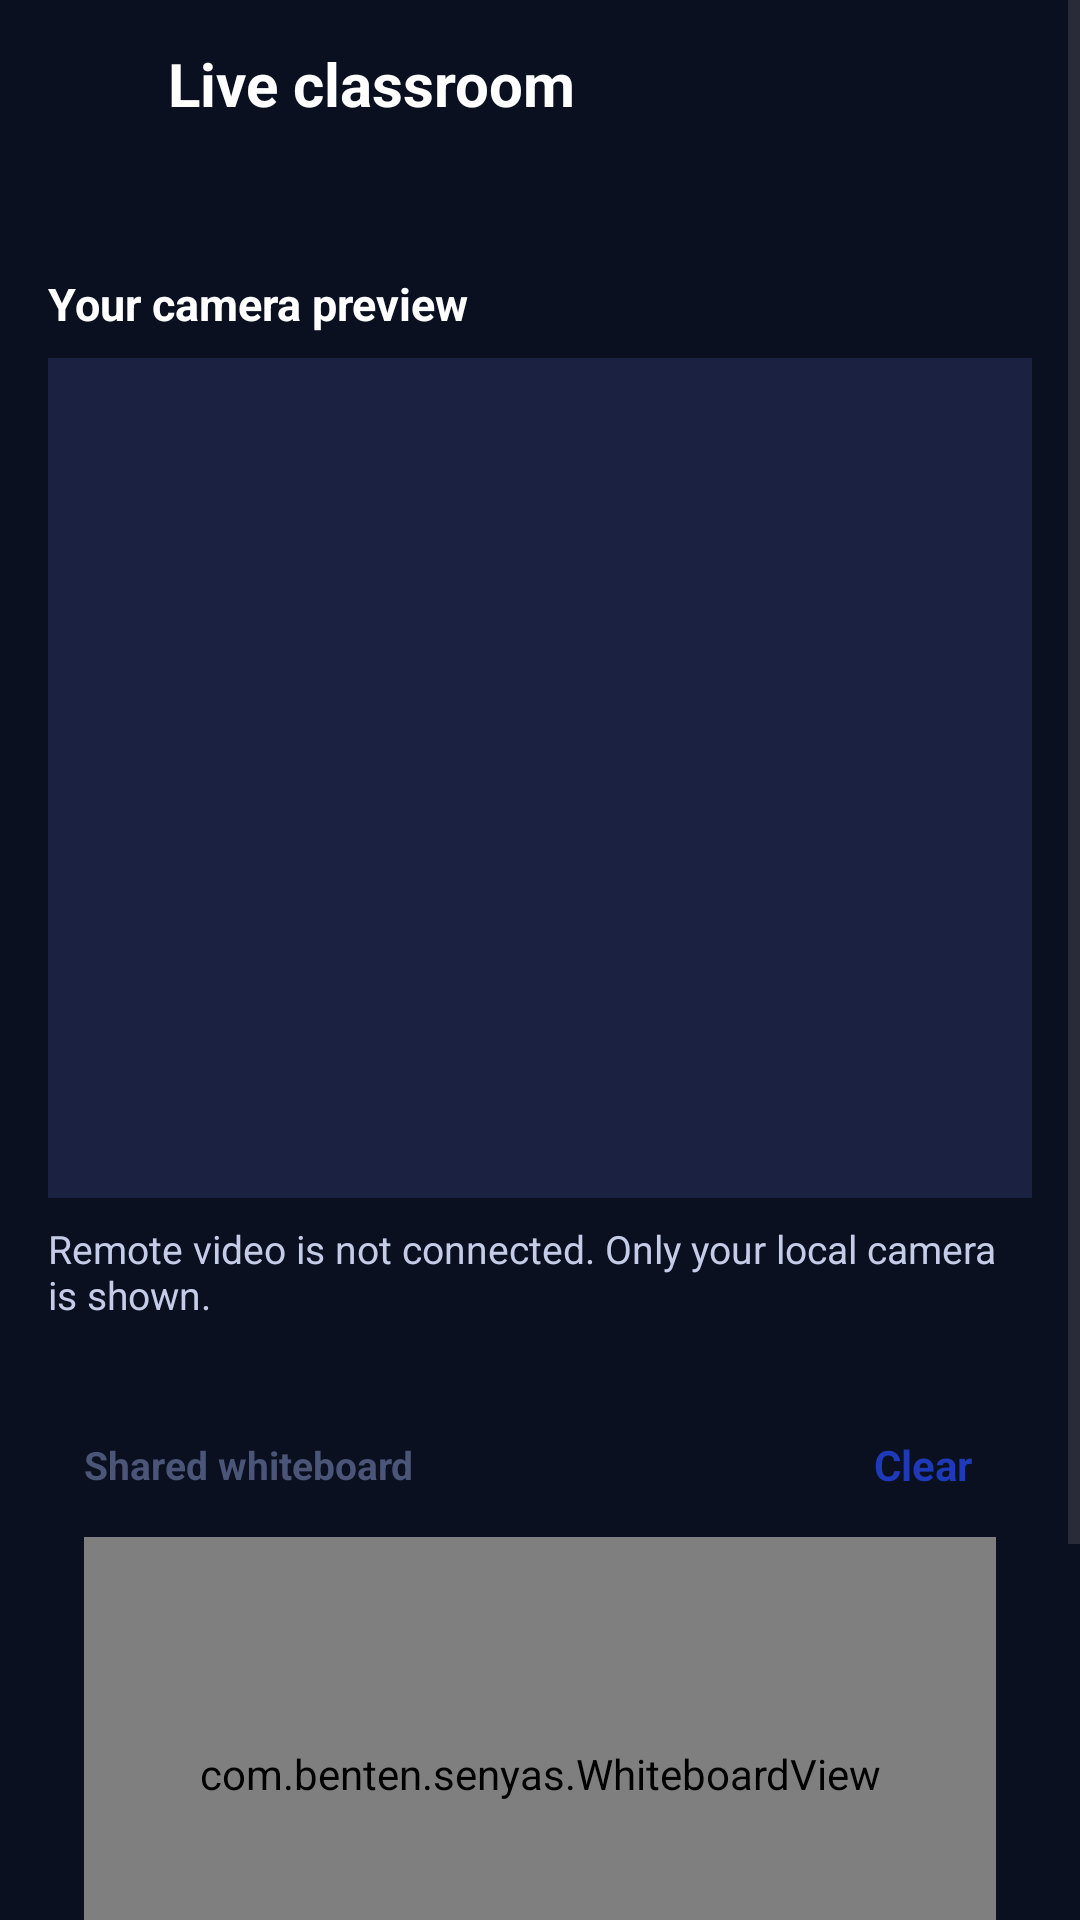

Produce the Android XML layout that renders to this screen, including the resource entries it uses.
<!-- AndroidManifest.xml: application theme Theme.Senyas -->
<!-- res/layout/fragment_live_classroom.xml -->
<?xml version="1.0" encoding="utf-8"?>
<ScrollView xmlns:android="http://schemas.android.com/apk/res/android"
    xmlns:app="http://schemas.android.com/apk/res-auto"
    android:layout_width="match_parent"
    android:layout_height="match_parent"
    android:background="@color/dark_bg"
    android:fillViewport="true">

    <LinearLayout
        android:layout_width="match_parent"
        android:layout_height="wrap_content"
        android:orientation="vertical"
        android:paddingBottom="16dp">

        <LinearLayout
            android:layout_width="match_parent"
            android:layout_height="56dp"
            android:gravity="center_vertical"
            android:orientation="horizontal"
            android:paddingStart="4dp"
            android:paddingEnd="16dp">

            <ImageButton android:id="@+id/btn_back" android:layout_width="48dp" android:layout_height="48dp" android:background="?attr/selectableItemBackgroundBorderless" android:contentDescription="@string/leave_classroom" android:src="@drawable/ic_back" app:tint="@color/white" />
            <TextView android:layout_width="wrap_content" android:layout_height="wrap_content" android:layout_marginStart="4dp" android:text="@string/live_classroom" android:textColor="@color/white" android:textSize="20sp" android:textStyle="bold" />
        </LinearLayout>

        <TextView android:id="@+id/tv_session" android:layout_width="match_parent" android:layout_height="wrap_content" android:paddingHorizontal="16dp" android:textColor="@color/text_on_dark" android:textSize="14sp" />

        <TextView
            android:layout_width="match_parent"
            android:layout_height="wrap_content"
            android:layout_marginTop="16dp"
            android:paddingHorizontal="16dp"
            android:accessibilityHeading="true"
            android:text="@string/classroom_local_preview"
            android:textColor="@color/white"
            android:textSize="15sp"
            android:textStyle="bold" />

        <androidx.fragment.app.FragmentContainerView
            android:id="@+id/classroom_camera"
            android:layout_width="match_parent"
            android:layout_height="280dp"
            android:layout_marginHorizontal="16dp"
            android:layout_marginTop="8dp"
            android:background="@color/dark_surface"
            android:contentDescription="@string/your_camera_view" />

        <TextView
            android:layout_width="match_parent"
            android:layout_height="wrap_content"
            android:paddingHorizontal="16dp"
            android:paddingTop="8dp"
            android:text="@string/classroom_remote_not_connected"
            android:textColor="@color/text_on_dark"
            android:textSize="13sp" />

        <FrameLayout android:layout_width="match_parent" android:layout_height="230dp" android:layout_marginHorizontal="16dp" android:layout_marginTop="12dp">

            <LinearLayout
                android:id="@+id/board_card"
                android:layout_width="match_parent"
                android:layout_height="match_parent"
                android:background="@drawable/bg_tile"
                android:backgroundTint="@color/white"
                android:orientation="vertical"
                android:padding="12dp">

                <LinearLayout android:layout_width="match_parent" android:layout_height="wrap_content" android:gravity="center_vertical" android:orientation="horizontal">
                    <TextView android:layout_width="0dp" android:layout_height="wrap_content" android:layout_weight="1" android:text="@string/shared_whiteboard" android:textColor="@color/ink_secondary" android:textSize="13sp" android:textStyle="bold" />
                    <TextView android:id="@+id/btn_clear" android:layout_width="wrap_content" android:layout_height="48dp" android:background="?attr/selectableItemBackground" android:gravity="center" android:paddingHorizontal="8dp" android:text="@string/clear" android:textColor="@color/senyas_blue" android:textSize="14sp" android:textStyle="bold" />
                </LinearLayout>

                <com.benten.senyas.WhiteboardView android:id="@+id/whiteboard" android:layout_width="match_parent" android:layout_height="0dp" android:layout_weight="1" />
            </LinearLayout>

            <LinearLayout
                android:id="@+id/chat_card"
                android:layout_width="match_parent"
                android:layout_height="match_parent"
                android:background="@drawable/bg_tile"
                android:backgroundTint="@color/white"
                android:orientation="vertical"
                android:padding="12dp"
                android:visibility="gone">

                <TextView android:layout_width="match_parent" android:layout_height="wrap_content" android:text="@string/text_chat" android:textColor="@color/ink_secondary" android:textSize="13sp" android:textStyle="bold" />

                <ScrollView android:id="@+id/chat_scroll" android:layout_width="match_parent" android:layout_height="0dp" android:layout_weight="1">
                    <LinearLayout android:id="@+id/chat_list" android:layout_width="match_parent" android:layout_height="wrap_content" android:orientation="vertical" />
                </ScrollView>

                <LinearLayout android:layout_width="match_parent" android:layout_height="wrap_content" android:gravity="center_vertical" android:orientation="horizontal">
                    <EditText android:id="@+id/et_chat" android:layout_width="0dp" android:layout_height="48dp" android:layout_weight="1" android:hint="@string/type_a_message" android:textColorHint="@color/ink_secondary" android:imeOptions="actionSend" android:inputType="text" android:maxLines="1" android:textColor="@color/navy" android:textSize="15sp" />
                    <com.google.android.material.button.MaterialButton android:id="@+id/btn_send" android:layout_width="wrap_content" android:layout_height="48dp" android:layout_marginStart="8dp" android:text="@string/send" />
                </LinearLayout>
            </LinearLayout>
        </FrameLayout>

        <TextView android:layout_width="match_parent" android:layout_height="wrap_content" android:layout_marginTop="12dp" android:paddingHorizontal="16dp" android:text="@string/text_chat_available_for_connection" android:textColor="@color/text_on_dark" android:textSize="13sp" />

        <LinearLayout
            android:layout_width="match_parent"
            android:layout_height="wrap_content"
            android:layout_marginTop="12dp"
            android:orientation="horizontal"
            android:paddingHorizontal="16dp">

            <com.google.android.material.button.MaterialButton android:id="@+id/btn_chat" android:layout_width="0dp" android:layout_height="56dp" android:layout_marginEnd="8dp" android:layout_weight="1" android:text="@string/chat" android:textColor="@color/navy" android:textStyle="bold" app:backgroundTint="@color/white" app:cornerRadius="16dp" />
            <com.google.android.material.button.MaterialButton android:id="@+id/btn_board" android:layout_width="0dp" android:layout_height="56dp" android:layout_marginEnd="8dp" android:layout_weight="1" android:text="@string/board" android:textColor="@color/navy" android:textStyle="bold" app:backgroundTint="@color/white" app:cornerRadius="16dp" />
            <com.google.android.material.button.MaterialButton android:id="@+id/btn_leave" android:layout_width="0dp" android:layout_height="56dp" android:layout_weight="1" android:text="@string/leave" android:textColor="@color/white" android:textStyle="bold" app:backgroundTint="@color/danger" app:cornerRadius="16dp" />
        </LinearLayout>

    </LinearLayout>
</ScrollView>
<!-- resources referenced by this layout -->
<resources>
  <color name="danger">#B3261E</color>
  <color name="dark_bg">#0B1020</color>
  <color name="dark_surface">#1B2140</color>
  <color name="ink_secondary">#4B5578</color>
  <color name="navy">#111A33</color>
  <color name="senyas_blue">#1E3AB8</color>
  <color name="text_on_dark">#C5CCE8</color>
  <color name="white">#FFFFFFFF</color>
  <string name="board">Board</string>
  <string name="chat">Chat</string>
  <string name="classroom_local_preview">Your camera preview</string>
  <string name="classroom_remote_not_connected">Remote video is not connected. Only your local camera is shown.</string>
  <string name="clear">Clear</string>
  <string name="leave">Leave</string>
  <string name="leave_classroom">Leave classroom</string>
  <string name="live_classroom">Live classroom</string>
  <string name="send">Send</string>
  <string name="shared_whiteboard">Shared whiteboard</string>
  <string name="text_chat">Text chat</string>
  <string name="text_chat_available_for_connection">Text chat available for connection issues</string>
  <string name="type_a_message">Type a message</string>
  <string name="your_camera_view">Your camera view</string>
  <style name="Theme.Senyas" parent="Theme.Material3.DayNight.NoActionBar">
          <item name="colorPrimary">@color/senyas_blue</item>
          <item name="colorOnPrimary">@color/white</item>
          <item name="colorPrimaryContainer">@color/blue_container</item>
          <item name="colorOnPrimaryContainer">@color/senyas_blue</item>
          <item name="colorSecondary">@color/sun_yellow</item>
          <item name="colorOnSecondary">@color/navy</item>
          <item name="android:colorBackground">@color/background</item>
          <item name="colorSurface">@color/surface</item>
          <item name="colorOnSurface">@color/text_primary</item>
          <item name="colorOnSurfaceVariant">@color/text_secondary</item>
          <item name="colorOutline">@color/outline</item>
          <item name="colorError">@color/error</item>
          <item name="android:statusBarColor">@color/background</item>
          <item name="android:windowLightStatusBar">true</item>
          <item name="textInputStyle">@style/Widget.Senyas.TextField</item>
      </style>
  <color name="blue_container">#DFE5FF</color>
  <color name="sun_yellow">#FFC22D</color>
  <color name="background">#EFF4F9</color>
  <color name="surface">#FFFFFF</color>
  <color name="text_primary">#111A33</color>
  <color name="text_secondary">#4B5578</color>
  <color name="outline">#8A94B8</color>
  <color name="error">#B3261E</color>
  <style name="Widget.Senyas.TextField" parent="Widget.Material3.TextInputLayout.OutlinedBox">
          <item name="boxCornerRadiusTopStart">12dp</item>
          <item name="boxCornerRadiusTopEnd">12dp</item>
          <item name="boxCornerRadiusBottomStart">12dp</item>
          <item name="boxCornerRadiusBottomEnd">12dp</item>
          <item name="boxBackgroundColor">@color/surface</item>
      </style>
</resources>
